Run: headless pygame with SDL's dummy video driver; simulated clock (each Clock.tick advances the game by its frame time, no real sleeping); random seed 0; keys injected as events and as key.get_pressed() state; mouse plan: one left click at the window centre at the start of phase 2, then a move to the lower-right quarter at the start of phase 3.
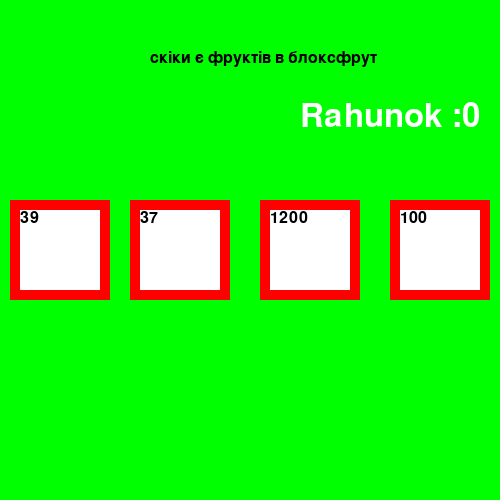
Frame 1 of 4 · flips 1–60 · no input
Frame 2 of 4 · flips 61–180 · clicked the window centre · tapped SPACE, RETURN · held RIGHT (→), D · screen unchanged from frame 1, image omitted
Frame 3 of 4 · flips 181–300 · moved the mouse to the lower-right quarter · held DOWN (↓), S · screen unchanged from frame 2, image omitted
Frame 4 of 4 · flips 301–420 · held LEFT (←), A, UP (↑), W · screen unchanged from frame 3, image omitted

The pygame program that drew these frames:

import pygame
import random
pygame.init()
class Card:
    def __init__(self,x,y,width,height,back_color,pered_color,text):
        self.back_rect = pygame.Rect(x,y,width,height)
        self.back_color = back_color
        vidstup_width = width*0.1
        vidstup_height = width*0.1
        new_x = x + vidstup_width
        new_y = y + vidstup_height
        new_width = width - 2*vidstup_width
        new_height =height - 2*vidstup_height
    
        self.pered_rect = pygame.Rect(new_x, new_y, new_width, new_height)
        self.pered_color = pered_color
        self.text = pygame.font.SysFont(None,24).render(text,True, (0,0,0))
    def draw(self,window):
        pygame.draw.rect(window,self.back_color,self.back_rect)
        pygame.draw.rect(window,self.pered_color,self.pered_rect)
        window.blit(self.text,(self.pered_rect.x +0,self.pered_rect.y +0))
    
    def change_text(self,text):
        self.t = text
        self.text = pygame.font.SysFont(None,24).render(text,True,(0,0,0))
country1 = "скіки є фруктів в блоксфрут"
country2 = "скіки є мечів в блоксфрут"
country3 = "скіки є пушок в блоксфрут" 
country4 = "скіки є костюмів в блоксфрут"
country5 = "з якого левела можна йти на 2 світ в блоксфрут"
country6 = "з якого левела можна йти на 3 світ в блоксфрут"
country7 = "який максимальний левел в блоксфрут"
country8 = "скільки коштує фрукт Flame в блоксфрут"
country9 = "скільки коштує фрукт ice в блоксфрут"
country10 = "скільки коштує фрукт Roket в блоксфрут"
country11 = "скільки коштує фрукт Spin в блоксфрут"
country12 = "скільки коштує фрукт Light в блоксфрут"
country13 = "скільки коштує фрукт Rubber в блоксфрут"
country14 = "скільки коштує фрукт Chop в блоксфрут"
country15 = "скільки коштує фрукт Spring в блоксфрут"
country16 = "скільки коштує фрукт Bomb в блоксфрут"
country17 = "скільки коштує фрукт Buddha в блоксфрут"
country18 = "скільки коштує фрукт Portal в блоксфрут"
country19 = "скільки коштує фрукт T-Rex в блоксфрут"
country20 = "скільки коштує фрукт leopard в блоксфрут"
country21 = "скільки коштує фрукт kitsune в блоксфрут"
country22 = "скільки коштує фрукт Love в блоксфрут"
country23 = "скільки коштує фрукт spider в блоксфрут"

capital1 = "39"
capital2 = "37"
capital3 = "13"
capital4 = "38"
capital5 = "700"
capital6 = "1500"
capital7 = "2550"
capital8 = "550"
capital9 = "750"
capital10 = "50"
capital11 = "75"
capital12 = "1100"
capital13 = "1200"
capital14 = "100"
capital15 = "180"
capital16 = "220"
capital17 = "1650"
capital18 = "2000"
capital19 = "2350"
capital20 = "3000"
capital21 = "4000"
capital22 = "1700"
capital23 = "1800"


window = pygame.display.set_mode((500, 500))
fps = pygame.time.Clock()
pygame.font.init()
card1 = Card(10,200,100,100,(255,0,0),(255,255,255),"клікай")
card2 = Card(130,200,100,100,(255,0,0),(255,255,255),"клікай")
card3 = Card(260,200,100,100,(255,0,0),(255,255,255),"клікай")
card4 = Card(390,200,100,100,(255,0,0),(255,255,255),"клікай")
cards = [card1,card2,card3,card4]

countries=[country1,country2,country3,country4,country5,country6,country7,country8,country9,country10,country11,country12,country13,country14,country15,country16,country17,country18,country19,country20,country21,country22,country23]
capitals =[capital1,capital2,capital3,capital4,capital5,capital6,capital7,capital8,capital9,capital10,capital11,capital12,capital13,capital14,capital15,capital16,capital17,capital18,capital19,capital20,capital21,capital22,capital23]

scoro = 0
scoro_text = pygame.font.SysFont(None,49).render("Rahunok :" + str(scoro),True,(255,255,255))

loose_text = pygame.font.SysFont(None,40).render("Ти програв",True,(0,0,0))
win_text = pygame.font.SysFont(None,40).render("Ти виграв і набрав потрібну кількість балів",True,(0,0,0))

a = 0
unique_numbers = set()
unique_numbers.add(a)
while len(unique_numbers) < 4:
    unique_numbers.add(random.randint(0, 22))

num1, num2, num3, num4 = unique_numbers
cards[0].change_text(capitals[num1])
cards[1].change_text(capitals[num2])
cards[2].change_text(capitals[num3])
cards[3].change_text(capitals[num4])

game = True
while game:
    #оновлення

    if scoro <= -1:
        window.fill((0,0,255))
        window.blit(loose_text, ([200,200]))
        pygame.display.flip()
        break
    if scoro >= 23:
        window.fill([0,0,255])
        window.blit(win_text, (200,200))
        pygame.display.flip()
        break       
    #відмалювання
    window.fill((0,255,0))
    window.blit(scoro_text,(300,100))
    window.blit(pygame.font.SysFont(None, 24).render(countries[a], True, (0, 0, 0)), (150, 50))
    for card in cards:
        card.draw(window)
     
            

    pygame.display.flip()
       #обробка подій
    for event in pygame.event.get():  
        if event.type == pygame.MOUSEBUTTONDOWN:
            x,y = pygame.mouse.get_pos()
            for i in range(len(cards)):
                if cards[i].pered_rect.collidepoint(x,y):
                    if cards[i].t == capitals[a]:
                        scoro += 1
                        print(scoro)
                    else:
                        scoro -= 1
                    a +=1
                    if a == len(capitals):
                        if scoro >20:
                            print("дякую за гру ")
                            game = False
                            break
                    unique_numbers = set()
                    unique_numbers.add(a)
                    while len(unique_numbers) < 4:
                        unique_numbers.add(random.randint(0, 22))

                    num1, num2, num3, num4 = unique_numbers
                    print(unique_numbers)
                    cards[0].change_text(capitals[num1])
                    cards[1].change_text(capitals[num2])
                    cards[2].change_text(capitals[num3])
                    cards[3].change_text(capitals[num4])
                    random.shuffle(cards)
                    scoro_text = pygame.font.SysFont(None, 49).render("Rahunok: " + str(scoro), True, (255, 255, 255))
                    break   

                  
    
    fps.tick(60)
    
